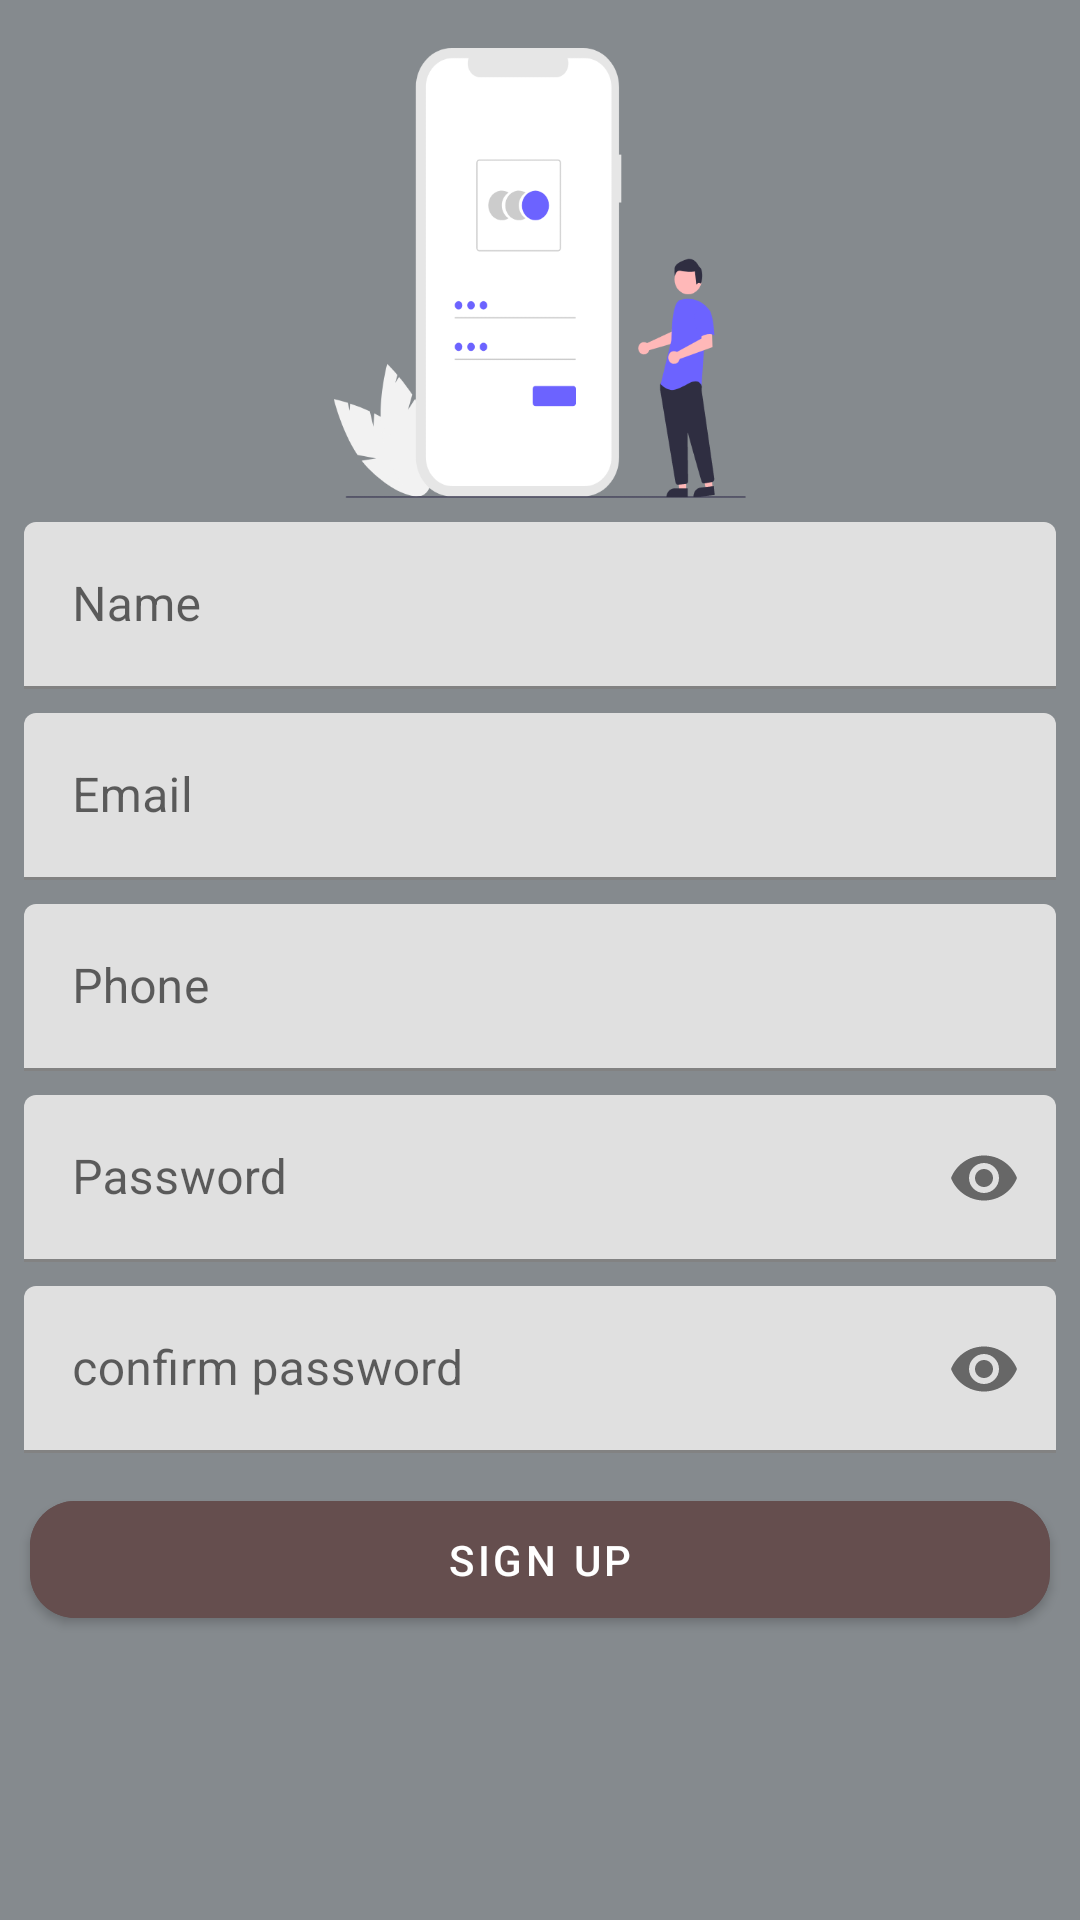

Android layout source for this screen:
<!-- AndroidManifest.xml: application theme Theme.MyProject -->
<!-- res/layout/activity_sign_up.xml -->
<?xml version="1.0" encoding="utf-8"?>
<LinearLayout xmlns:android="http://schemas.android.com/apk/res/android"
    xmlns:app="http://schemas.android.com/apk/res-auto"
    xmlns:tools="http://schemas.android.com/tools"
    android:background="#858A8E"
    android:layout_width="match_parent"
    android:layout_height="match_parent"
    android:orientation="vertical"
    tools:context=".ui.auth.SignUpActivity">

    <ImageView

        android:layout_width="match_parent"
        android:layout_height="150dp"
        android:layout_marginTop="16dp"
        android:contentDescription="@string/sign_up_logo"
        android:src="@drawable/sign_up_logo" />

    <com.google.android.material.textfield.TextInputLayout
        android:layout_width="match_parent"
        android:layout_height="wrap_content"
        android:layout_marginLeft="8dp"
        android:layout_marginTop="8dp"
        android:layout_marginRight="8dp">

        <EditText
            android:id="@+id/signUpName"
            android:layout_width="match_parent"
            android:layout_height="wrap_content"
            android:hint="@string/name"
            android:inputType="text" />
    </com.google.android.material.textfield.TextInputLayout>

    <com.google.android.material.textfield.TextInputLayout
        android:layout_width="match_parent"
        android:layout_height="wrap_content"
        android:layout_marginLeft="8dp"
        android:layout_marginTop="8dp"
        android:layout_marginRight="8dp">

        <EditText
            android:id="@+id/signUpEmail"
            android:layout_width="match_parent"
            android:layout_height="wrap_content"
            android:hint="@string/email"
            android:inputType="textEmailAddress" />
    </com.google.android.material.textfield.TextInputLayout>

    <com.google.android.material.textfield.TextInputLayout
        android:layout_width="match_parent"
        android:layout_height="wrap_content"
        android:layout_marginLeft="8dp"
        android:layout_marginTop="8dp"
        android:layout_marginRight="8dp">

        <EditText
            android:id="@+id/signUpPhone"
            android:layout_width="match_parent"
            android:layout_height="wrap_content"
            android:hint="@string/phone"
            android:inputType="phone" />
    </com.google.android.material.textfield.TextInputLayout>

    <com.google.android.material.textfield.TextInputLayout
        android:layout_width="match_parent"
        android:layout_height="wrap_content"
        android:layout_marginLeft="8dp"
        android:layout_marginTop="8dp"
        android:layout_marginRight="8dp"
        app:passwordToggleEnabled="true">

        <EditText
            android:id="@+id/signUpPassword"
            android:layout_width="match_parent"
            android:layout_height="wrap_content"
            android:hint="@string/password"
            android:inputType="textPassword" />
    </com.google.android.material.textfield.TextInputLayout>

    <com.google.android.material.textfield.TextInputLayout
        android:layout_width="match_parent"
        android:layout_height="wrap_content"
        android:layout_marginLeft="8dp"
        android:layout_marginTop="8dp"
        android:layout_marginRight="8dp"
        app:passwordToggleEnabled="true">

        <EditText
            android:id="@+id/signUpConfirm"
            android:layout_width="match_parent"
            android:layout_height="wrap_content"
            android:hint="@string/confirm_password"
            android:inputType="textPassword" />
    </com.google.android.material.textfield.TextInputLayout>


    <com.google.android.material.button.MaterialButton
        android:id="@+id/signUpButton"
        android:backgroundTint="#654E4E"
        android:layout_width="match_parent"
        android:layout_height="wrap_content"
        android:layout_margin="10dp"
        android:padding="10dp"
        android:text="@string/sign_up"
        app:cornerRadius="15dp" />
    <ProgressBar
        android:id="@+id/registerProgress"
        android:layout_width="wrap_content"
        android:layout_height="wrap_content"
        android:layout_centerHorizontal="true"
        android:layout_centerVertical="true"
        android:visibility="gone" />

</LinearLayout>
<!-- resources referenced by this layout -->
<resources>
  <!-- drawable sign_up_logo: png bitmap (drawable-hdpi, 14074 bytes) -->
  <string name="confirm_password">confirm password</string>
  <string name="email">Email</string>
  <string name="name">Name</string>
  <string name="password">Password</string>
  <string name="phone">Phone</string>
  <string name="sign_up">sign up</string>
  <string name="sign_up_logo">sign up logo</string>
  <style name="Theme.MyProject" parent="Theme.MaterialComponents.DayNight.NoActionBar">
          
          <item name="colorPrimary">@color/purple_500</item>
          <item name="colorPrimaryVariant">@color/purple_700</item>
          <item name="colorOnPrimary">@color/white</item>
          
          <item name="colorSecondary">@color/teal_200</item>
          <item name="colorSecondaryVariant">@color/teal_700</item>
          <item name="colorOnSecondary">@color/black</item>
          
          <item name="android:statusBarColor" tools:targetApi="l">?attr/colorPrimaryVariant</item>
          
      </style>
  <color name="purple_500">#FF6200EE</color>
  <color name="purple_700">#FF3700B3</color>
  <color name="white">#FFFFFFFF</color>
  <color name="teal_200">#FF03DAC5</color>
  <color name="teal_700">#FF018786</color>
  <color name="black">#FF000000</color>
</resources>
